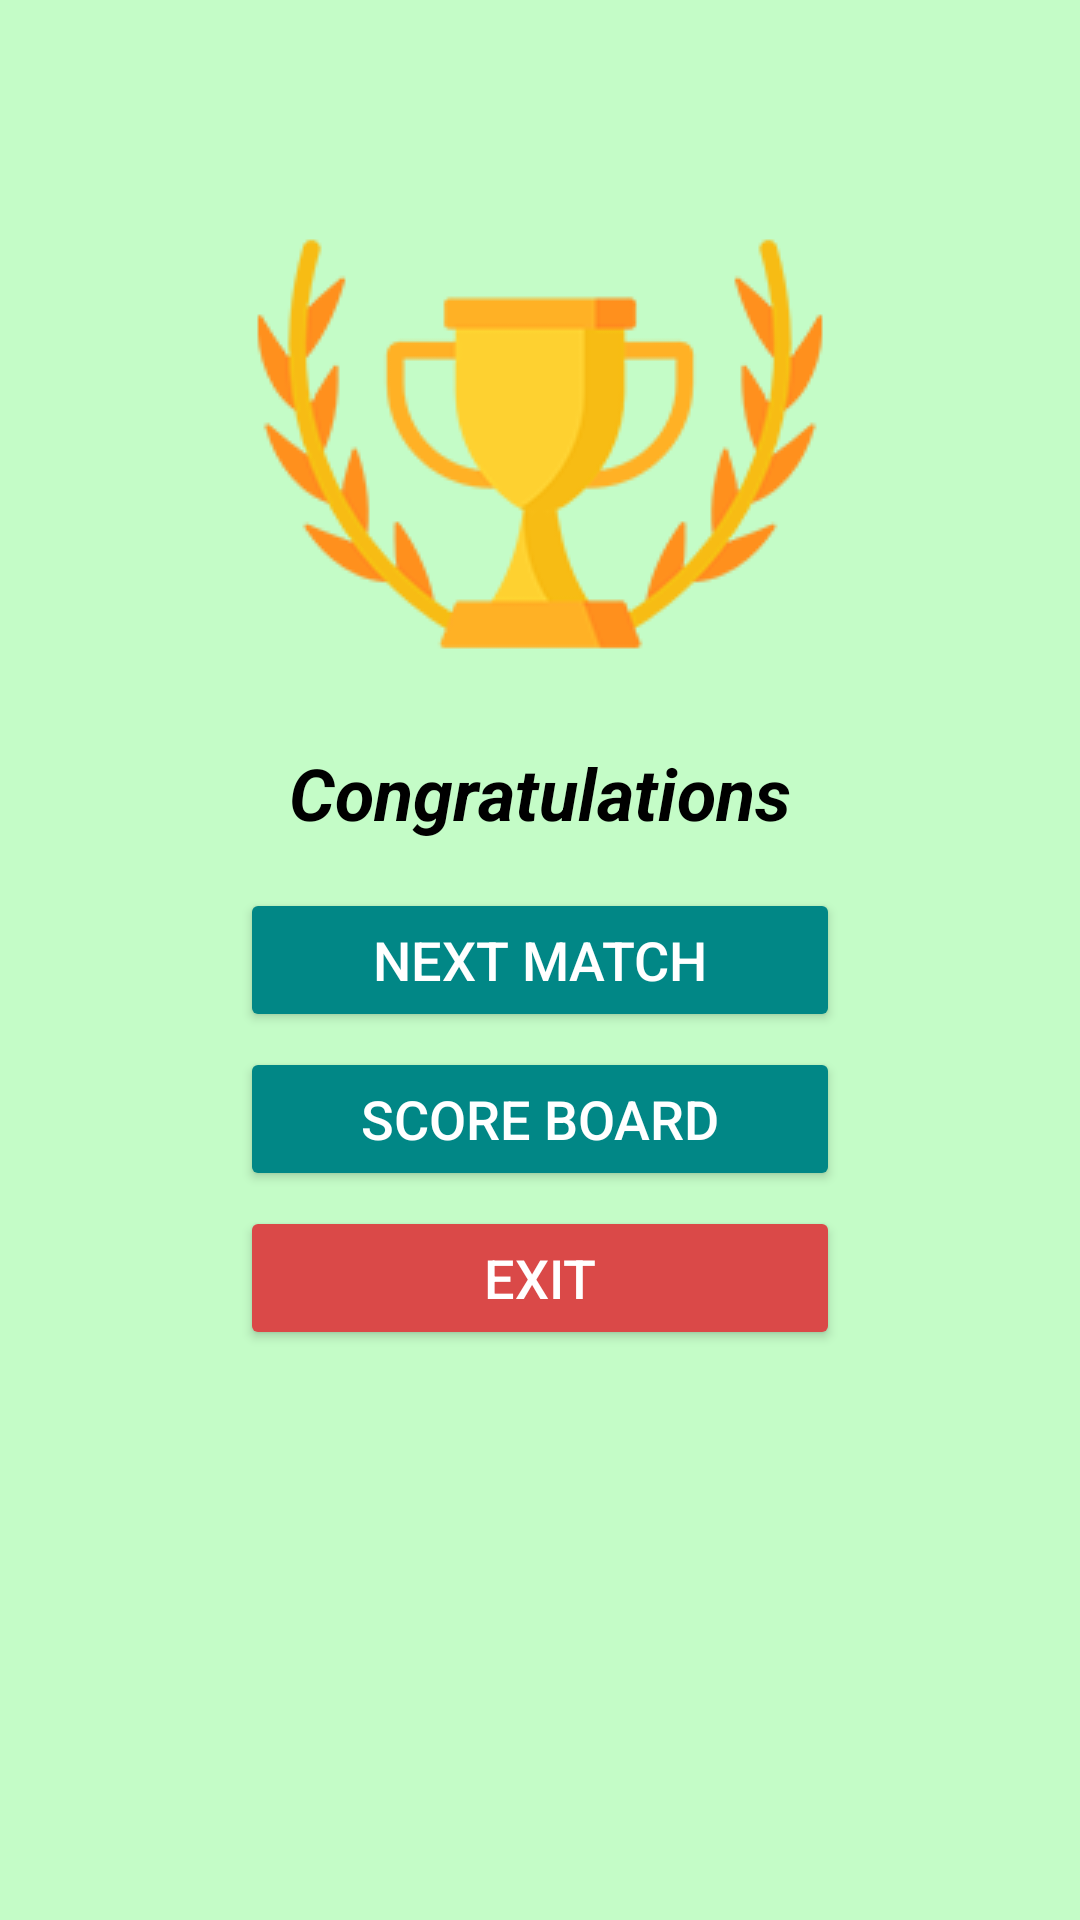

Android layout source for this screen:
<!-- AndroidManifest.xml: application theme Theme.AndroidJetpackNavigationExample -->
<!-- res/layout/fragment_winner_screen.xml -->
<?xml version="1.0" encoding="utf-8"?>
<layout xmlns:android="http://schemas.android.com/apk/res/android"
    xmlns:app="http://schemas.android.com/apk/res-auto">
    <androidx.constraintlayout.widget.ConstraintLayout
        android:layout_width="match_parent"
        android:layout_height="match_parent"
        android:background="@color/light_green"
        >

        <ImageView
            android:id="@+id/ivWinning"
            android:layout_width="wrap_content"
            android:layout_height="wrap_content"
            android:src="@drawable/icon_game_won"
            app:layout_constraintStart_toStartOf="parent"
            app:layout_constraintEnd_toEndOf="parent"
            app:layout_constraintTop_toTopOf="parent"
            app:layout_constraintBottom_toTopOf="@+id/btn_next_match"
            />

        <TextView
            android:layout_width="wrap_content"
            android:layout_height="wrap_content"
            android:textSize="24sp"
            android:text="@string/congratulations"
            android:textColor="@color/black"
            android:textStyle="bold|italic"
            app:layout_constraintStart_toStartOf="parent"
            app:layout_constraintEnd_toEndOf="parent"
            app:layout_constraintTop_toBottomOf="@+id/ivWinning"
            />

        <Button
            android:id="@+id/btn_next_match"
            android:layout_width="200dp"
            android:layout_height="wrap_content"
            android:textSize="18sp"
            android:text="@string/next_match"
            android:textColor="@color/white"
            android:backgroundTint="@color/teal_700"
            app:layout_constraintStart_toStartOf="parent"
            app:layout_constraintEnd_toEndOf="parent"
            app:layout_constraintTop_toTopOf="parent"
            app:layout_constraintBottom_toBottomOf="parent"
            />

        <Button
            android:id="@+id/btn_score_bord"
            android:layout_width="200dp"
            android:layout_height="wrap_content"
            android:textSize="18sp"
            android:text="@string/score_board"
            android:textColor="@color/white"
            android:layout_marginTop="5dp"
            android:backgroundTint="@color/teal_700"
            app:layout_constraintStart_toStartOf="parent"
            app:layout_constraintEnd_toEndOf="parent"
            app:layout_constraintTop_toBottomOf="@+id/btn_next_match"
            />

        <Button
            android:id="@+id/btn_exit"
            android:layout_width="200dp"
            android:layout_height="wrap_content"
            android:textSize="18sp"
            android:text="@string/exit"
            android:textColor="@color/white"
            android:layout_marginTop="5dp"
            android:backgroundTint="@color/red"
            app:layout_constraintStart_toStartOf="parent"
            app:layout_constraintEnd_toEndOf="parent"
            app:layout_constraintTop_toBottomOf="@+id/btn_score_bord"
            />

    </androidx.constraintlayout.widget.ConstraintLayout>
</layout>
<!-- resources referenced by this layout -->
<resources>
  <color name="black">#FF000000</color>
  <color name="light_green">#c4fcc7</color>
  <color name="red">#DA4948</color>
  <color name="teal_700">#FF018786</color>
  <color name="white">#FFFFFFFF</color>
  <!-- drawable icon_game_won: png bitmap (drawable, 16780 bytes) -->
  <string name="congratulations">Congratulations</string>
  <string name="exit">Exit</string>
  <string name="next_match">Next Match</string>
  <string name="score_board">Score Board</string>
  <style name="Theme.AndroidJetpackNavigationExample" parent="Theme.MaterialComponents.DayNight.DarkActionBar">
          
          <item name="colorPrimary">@color/blue_500</item>
          <item name="colorPrimaryVariant">@color/blue_700</item>
          <item name="colorOnPrimary">@color/white</item>
          
          <item name="colorSecondary">@color/teal_200</item>
          <item name="colorSecondaryVariant">@color/teal_700</item>
          <item name="colorOnSecondary">@color/black</item>
          
          <item name="android:statusBarColor" tools:targetApi="l">?attr/colorPrimaryVariant</item>
          
      </style>
  <color name="blue_500">#03A9F4</color>
  <color name="blue_700">#2196F3</color>
  <color name="teal_200">#FF03DAC5</color>
</resources>
